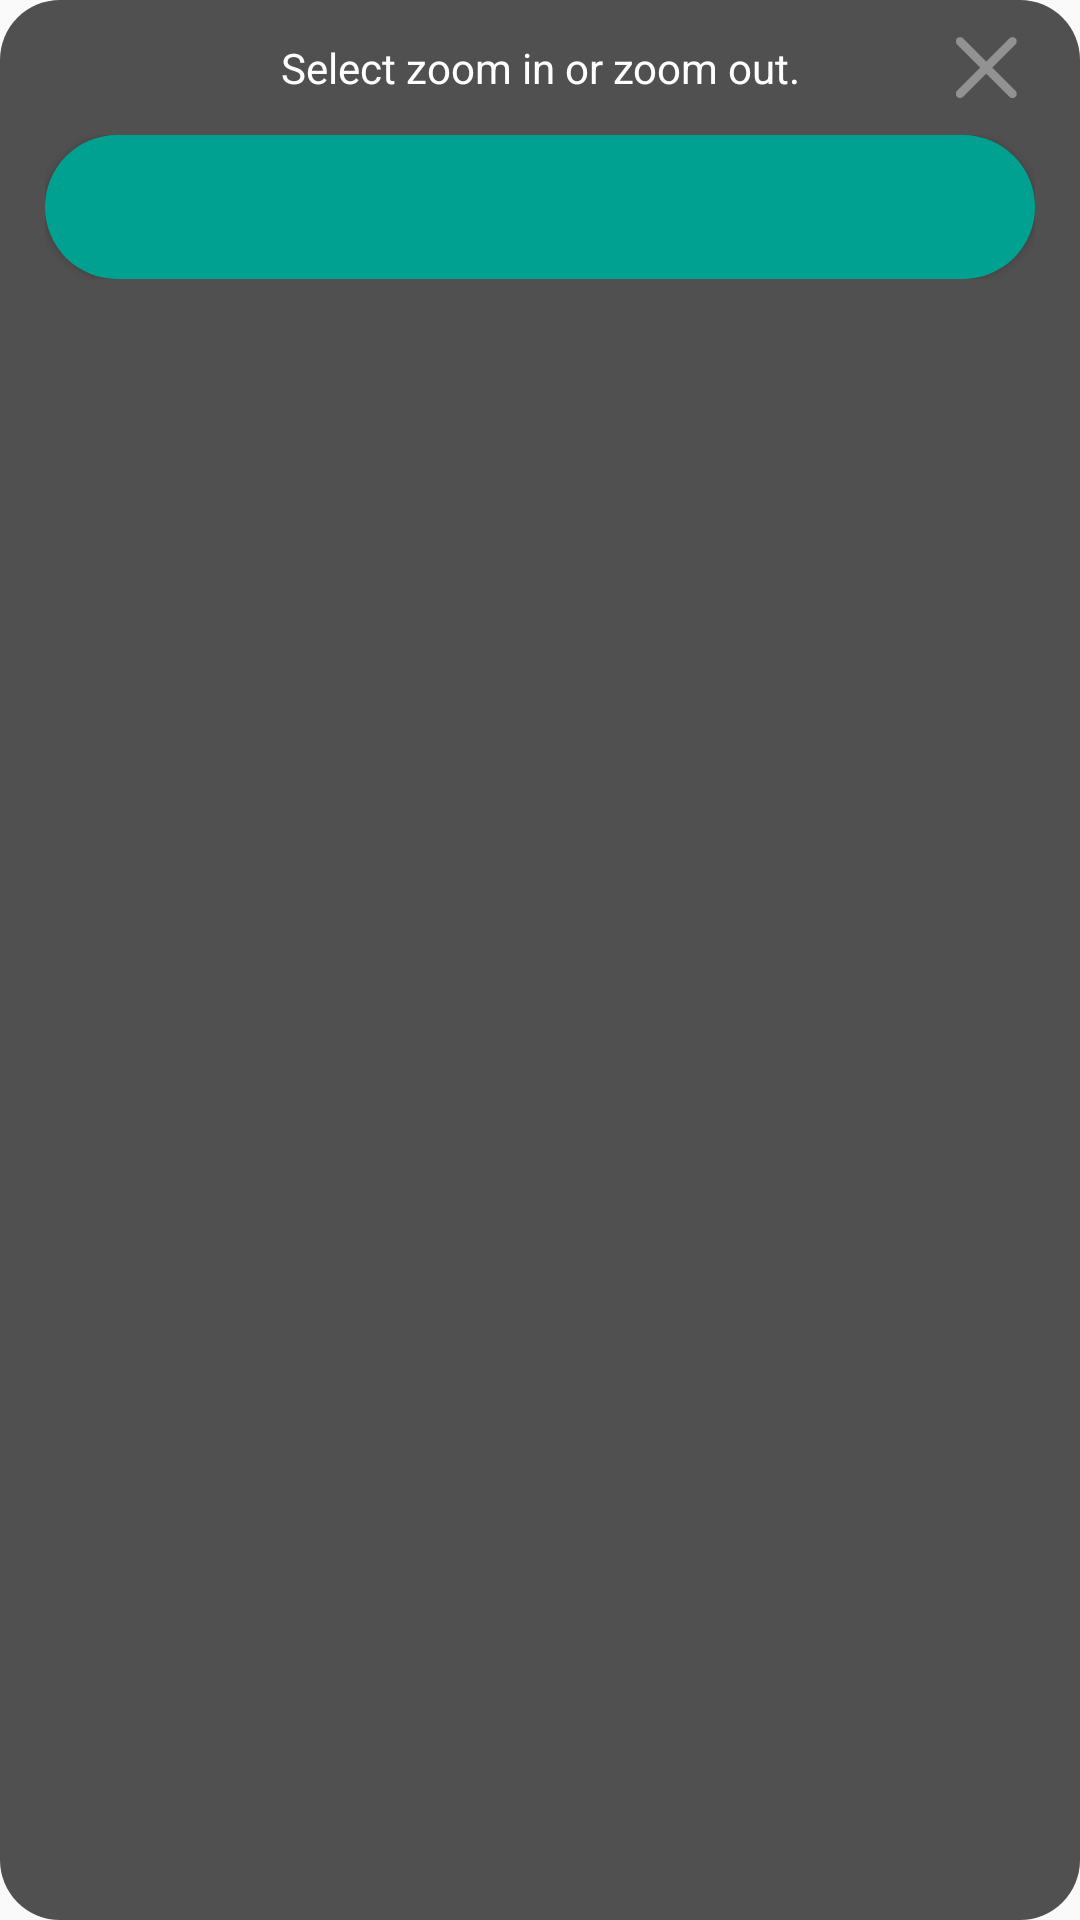

Write the Android layout XML for this screen, with the resource values it uses.
<!-- AndroidManifest.xml: application theme MakerAssistTheme -->
<!-- res/layout/overlay_zoom.xml -->
<?xml version="1.0" encoding="utf-8"?>
<LinearLayout xmlns:android="http://schemas.android.com/apk/res/android"
    xmlns:app="http://schemas.android.com/apk/res-auto"
    android:orientation="horizontal"
    android:layout_width="wrap_content"
    android:layout_height="wrap_content"
    android:background="@drawable/rectangle_rounded">
    <RelativeLayout
        android:layout_width="wrap_content"
        android:layout_height="wrap_content">
        <LinearLayout
            android:layout_width="match_parent"
            android:layout_height="wrap_content"
            android:orientation="vertical"
            android:weightSum="1">
            <LinearLayout
                android:id="@+id/ll_zoom_text"
                android:layout_width="match_parent"
                android:layout_height="40dp"
                android:layout_weight="0.5"
                android:orientation="horizontal"
                android:paddingTop="5dp">
                <RelativeLayout
                    android:layout_width="match_parent"
                    android:layout_height="match_parent">
                    <TextView
                        android:id="@+id/zoom_text_view"
                        android:layout_width="match_parent"
                        android:layout_height="match_parent"
                        android:layout_weight="0.6"
                        android:gravity="center"
                        android:text="@string/zoom_overlay_text"
                        android:textAlignment="center"
                        android:textColor="@color/colorWhite"
                        android:textSize="14dp" />
                    <ImageButton
                        android:id="@+id/zoom_button_close"
                        android:layout_width="wrap_content"
                        android:layout_height="match_parent"
                        android:layout_weight="0.4"
                        android:background="@color/colorTransparent"
                        android:paddingLeft="25dp"
                        android:paddingRight="15dp"
                        android:scaleX="0.7"
                        android:scaleY="0.7"
                        android:src="@mipmap/ic_close"
                        android:textColor="@drawable/color_quickmenu"
                        android:layout_alignParentTop="true"
                        android:layout_alignParentEnd="true" />
                </RelativeLayout>
            </LinearLayout>
            <LinearLayout
                android:id="@+id/ll_zoom_buttons"
                android:layout_width="match_parent"
                android:layout_height="match_parent"
                android:layout_weight="0.5"
                android:orientation="horizontal"
                android:paddingBottom="15dp"
                android:paddingLeft="15dp"
                android:paddingRight="15dp"
                android:paddingTop="5dp"
                android:weightSum="1">
                <Button
                    android:id="@+id/zoom_button_inc"
                    android:layout_width="match_parent"
                    android:layout_height="wrap_content"
                    android:layout_weight="0.5"
                    android:background="@drawable/rectangle_zoomin"
                    android:textColor="@drawable/color_quickmenu"
                    android:textSize="30dp" />
                <Button
                    android:id="@+id/zoom_button_dec"
                    android:layout_width="match_parent"
                    android:layout_height="wrap_content"
                    android:layout_weight="0.5"
                    android:background="@drawable/rectangle_zoomout"
                    android:textColor="@drawable/color_quickmenu"
                    android:textSize="30dp" />
            </LinearLayout>
        </LinearLayout>
    </RelativeLayout>
</LinearLayout>
<!-- resources referenced by this layout -->
<resources>
  <color name="colorTransparent">#00000000</color>
  <color name="colorWhite">#ffffff</color>
  <!-- drawable color_quickmenu (drawable) -->
  <?xml version="1.0" encoding="utf-8"?>
  <selector xmlns:android="http://schemas.android.com/apk/res/android">
      <item android:state_selected="true" android:color="@color/colorHighlightedPrimary" />
      <item android:state_pressed="true" android:color="@color/colorHighlightedPrimary" />
      <item android:state_focused="true" android:color="@color/colorHighlightedPrimary" />
      <item android:color="@color/colorWhite" />
  </selector>
  <!-- drawable rectangle_rounded (drawable) -->
  <?xml version="1.0" encoding="utf-8"?>
  <shape xmlns:android="http://schemas.android.com/apk/res/android"
      android:shape="rectangle" android:padding="10dp">
      <solid android:color="@color/colorTransparentBlack"/>
      <corners
          android:bottomRightRadius="20dp"
          android:bottomLeftRadius="20dp"
          android:topLeftRadius="20dp"
          android:topRightRadius="20dp"/>
  </shape>
  <!-- drawable rectangle_zoomin (drawable) -->
  <?xml version="1.0" encoding="utf-8"?>
  <shape xmlns:android="http://schemas.android.com/apk/res/android"
      android:shape="rectangle" android:padding="10dp">
      <solid android:color="@color/colorPrimary"/>
      <corners
          android:bottomRightRadius="0dp"
          android:bottomLeftRadius="25dp"
          android:topLeftRadius="25dp"
          android:topRightRadius="0dp"/>
  </shape>
  <!-- drawable rectangle_zoomout (drawable-hdpi) -->
  <?xml version="1.0" encoding="utf-8"?>
  <shape xmlns:android="http://schemas.android.com/apk/res/android"
      android:shape="rectangle" android:padding="10dp">
      <solid android:color="@color/colorPrimary"/>
      <corners
          android:bottomRightRadius="25dp"
          android:bottomLeftRadius="0dp"
          android:topLeftRadius="0dp"
          android:topRightRadius="25dp"/>
  </shape>
  <!-- mipmap ic_close: png bitmap (mipmap-hdpi, 511 bytes) -->
  <string name="zoom_overlay_text">Select zoom in or zoom out.</string>
  <style name="MakerAssistTheme" parent="Theme.AppCompat.Light.DarkActionBar">
          
          <item name="colorPrimary">@color/colorPrimary</item>
          <item name="colorPrimaryDark">@color/colorBlack</item>
          <item name="colorAccent">@color/colorPrimary</item>
          <item name="android:listPreferredItemHeight">30dp</item>
      </style>
  <color name="colorHighlightedPrimary">#76E5E0</color>
  <color name="colorTransparentBlack">#ad000000</color>
  <color name="colorPrimary">#00A190</color>
  <color name="colorBlack">#000000</color>
</resources>
